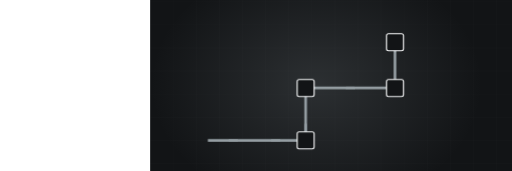
t = 0.00 s
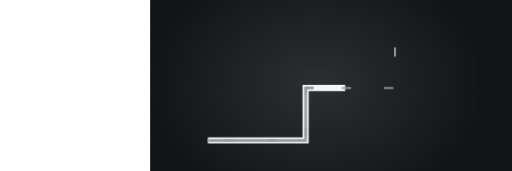
t = 1.80 s
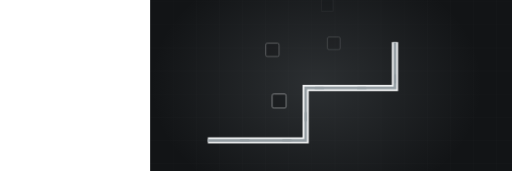
t = 3.49 s
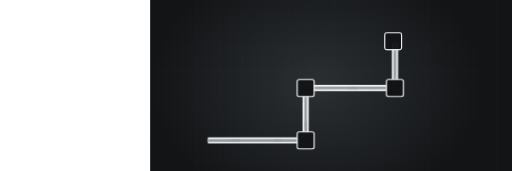
t = 5.06 s
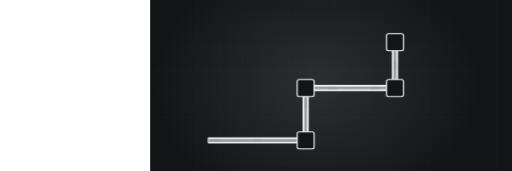
t = 7.07 s
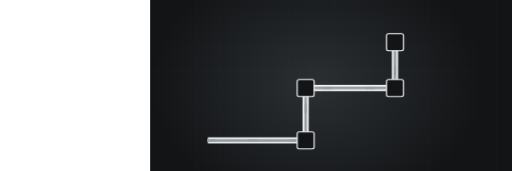
t = 8.82 s

The animated SVG that drew these frames (rendered in a browser with its animation timeline set to each time). Animation: 3 CSS @keyframes rules; frames cover the first 8.82 s, repeats indefinitely.

<svg xmlns="http://www.w3.org/2000/svg" viewBox="-390 235 1330 445" width="1330" height="445" preserveAspectRatio="xMidYMid slice" role="img" aria-label="Electrical conduit"><defs><radialGradient id="glow"><stop offset="0%" stop-color="#949da2" stop-opacity=".20"/><stop offset="100%" stop-color="#949da2" stop-opacity="0"/></radialGradient></defs><style>.dw{stroke-dasharray:100;stroke-dashoffset:100;animation:dw 12.54s ease-in-out infinite}@keyframes dw{0%{stroke-dashoffset:100}24%{stroke-dashoffset:0}84%{stroke-dashoffset:0;opacity:1}95%{stroke-dashoffset:0;opacity:0}100%{stroke-dashoffset:100;opacity:0}}.cur{stroke-dashoffset:0;animation:cur 2.96s linear infinite}@keyframes cur{0%{stroke-dashoffset:164}100%{stroke-dashoffset:0}}.st{opacity:0;animation:stg 12.54s ease-in-out infinite}@keyframes stg{0%,10%{opacity:0;transform:scale(.7)}28%{opacity:1;transform:scale(1)}84%{opacity:1}95%,100%{opacity:0}}@media (prefers-reduced-motion: reduce){*{animation:none!important}.dw{stroke-dashoffset:0!important}[class]{opacity:1!important}}/*rest-state*/.cur{stroke-dashoffset:0}.dw{stroke-dashoffset:0;opacity:1}.st{opacity:1}</style><rect width="1200" height="900" fill="#121416"/><line x1="0" y1="0" x2="0" y2="900" stroke="#f4f5f6" stroke-width="1" opacity=".028"/><line x1="60" y1="0" x2="60" y2="900" stroke="#f4f5f6" stroke-width="1" opacity=".028"/><line x1="120" y1="0" x2="120" y2="900" stroke="#f4f5f6" stroke-width="1" opacity=".028"/><line x1="180" y1="0" x2="180" y2="900" stroke="#f4f5f6" stroke-width="1" opacity=".028"/><line x1="240" y1="0" x2="240" y2="900" stroke="#f4f5f6" stroke-width="1" opacity=".028"/><line x1="300" y1="0" x2="300" y2="900" stroke="#f4f5f6" stroke-width="1" opacity=".028"/><line x1="360" y1="0" x2="360" y2="900" stroke="#f4f5f6" stroke-width="1" opacity=".028"/><line x1="420" y1="0" x2="420" y2="900" stroke="#f4f5f6" stroke-width="1" opacity=".028"/><line x1="480" y1="0" x2="480" y2="900" stroke="#f4f5f6" stroke-width="1" opacity=".028"/><line x1="540" y1="0" x2="540" y2="900" stroke="#f4f5f6" stroke-width="1" opacity=".028"/><line x1="600" y1="0" x2="600" y2="900" stroke="#f4f5f6" stroke-width="1" opacity=".028"/><line x1="660" y1="0" x2="660" y2="900" stroke="#f4f5f6" stroke-width="1" opacity=".028"/><line x1="720" y1="0" x2="720" y2="900" stroke="#f4f5f6" stroke-width="1" opacity=".028"/><line x1="780" y1="0" x2="780" y2="900" stroke="#f4f5f6" stroke-width="1" opacity=".028"/><line x1="840" y1="0" x2="840" y2="900" stroke="#f4f5f6" stroke-width="1" opacity=".028"/><line x1="900" y1="0" x2="900" y2="900" stroke="#f4f5f6" stroke-width="1" opacity=".028"/><line x1="960" y1="0" x2="960" y2="900" stroke="#f4f5f6" stroke-width="1" opacity=".028"/><line x1="1020" y1="0" x2="1020" y2="900" stroke="#f4f5f6" stroke-width="1" opacity=".028"/><line x1="1080" y1="0" x2="1080" y2="900" stroke="#f4f5f6" stroke-width="1" opacity=".028"/><line x1="1140" y1="0" x2="1140" y2="900" stroke="#f4f5f6" stroke-width="1" opacity=".028"/><line x1="1200" y1="0" x2="1200" y2="900" stroke="#f4f5f6" stroke-width="1" opacity=".028"/><line x1="0" y1="0" x2="1200" y2="0" stroke="#f4f5f6" stroke-width="1" opacity=".028"/><line x1="0" y1="60" x2="1200" y2="60" stroke="#f4f5f6" stroke-width="1" opacity=".028"/><line x1="0" y1="120" x2="1200" y2="120" stroke="#f4f5f6" stroke-width="1" opacity=".028"/><line x1="0" y1="180" x2="1200" y2="180" stroke="#f4f5f6" stroke-width="1" opacity=".028"/><line x1="0" y1="240" x2="1200" y2="240" stroke="#f4f5f6" stroke-width="1" opacity=".028"/><line x1="0" y1="300" x2="1200" y2="300" stroke="#f4f5f6" stroke-width="1" opacity=".028"/><line x1="0" y1="360" x2="1200" y2="360" stroke="#f4f5f6" stroke-width="1" opacity=".028"/><line x1="0" y1="420" x2="1200" y2="420" stroke="#f4f5f6" stroke-width="1" opacity=".028"/><line x1="0" y1="480" x2="1200" y2="480" stroke="#f4f5f6" stroke-width="1" opacity=".028"/><line x1="0" y1="540" x2="1200" y2="540" stroke="#f4f5f6" stroke-width="1" opacity=".028"/><line x1="0" y1="600" x2="1200" y2="600" stroke="#f4f5f6" stroke-width="1" opacity=".028"/><line x1="0" y1="660" x2="1200" y2="660" stroke="#f4f5f6" stroke-width="1" opacity=".028"/><line x1="0" y1="720" x2="1200" y2="720" stroke="#f4f5f6" stroke-width="1" opacity=".028"/><line x1="0" y1="780" x2="1200" y2="780" stroke="#f4f5f6" stroke-width="1" opacity=".028"/><line x1="0" y1="840" x2="1200" y2="840" stroke="#f4f5f6" stroke-width="1" opacity=".028"/><line x1="0" y1="900" x2="1200" y2="900" stroke="#f4f5f6" stroke-width="1" opacity=".028"/><ellipse cx="432" cy="455" rx="430" ry="330" fill="url(#glow)"/><path class="dw" d="M150,600 L404,600 L404,464 L636,464 L636,345" pathLength="100" stroke="#f4f5f6" stroke-width="16" opacity=".22" fill="none" style="animation-delay:0s"/><path class="dw" d="M150,600 L404,600 L404,464 L636,464 L636,345" pathLength="100" stroke="#949da2" stroke-width="7" opacity=".55" fill="none" style="animation-delay:.2s"/><path class="cur" d="M150,600 L404,600 L404,464 L636,464 L636,345" fill="none" stroke="#949da2" stroke-width="5" stroke-dasharray="20 90" stroke-linecap="round"/><rect class="st" x="382" y="578" width="44" height="44" rx="5" fill="#121416" stroke="#f4f5f6" stroke-width="3" opacity=".8" style="animation-delay:1.20s"/><rect class="st" x="382" y="442" width="44" height="44" rx="5" fill="#121416" stroke="#f4f5f6" stroke-width="3" opacity=".8" style="animation-delay:1.40s"/><rect class="st" x="614" y="442" width="44" height="44" rx="5" fill="#121416" stroke="#f4f5f6" stroke-width="3" opacity=".8" style="animation-delay:1.60s"/><rect class="st" x="614" y="323" width="44" height="44" rx="5" fill="#121416" stroke="#f4f5f6" stroke-width="3" opacity=".8" style="animation-delay:1.80s"/></svg>
